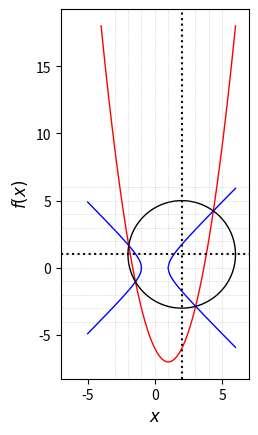

The script that saved this image:
from matplotlib import pyplot as plt
from numpy import linspace, sqrt


def f_parabola(x):
    return x**2 - 2 * x - 6


def f_hyperbola_up(x):
    return sqrt(x**2 - 1)


def f_hyperbola_down(x):
    return -sqrt(x**2 - 1)


def f_circle_up(x, a, b, r):
    return sqrt(r**2 - (x - a)**2) + b


def f_circle_down(x, a, b, r):
    return -sqrt(r**2 - (x - a)**2) + b


def plot():
    n_points = 1000

    xs_parabola = linspace(-4, 6, n_points)
    parabola = []
    for x in xs_parabola:
        parabola.append(f_parabola(x))

    xs_hyperbola_left = linspace(-5, -1, n_points)
    xs_hyperbola_right = linspace(1, 6, n_points)
    hyperbola_left_up, hyperbola_left_down, hyperbola_right_up, hyperbola_right_down = [], [], [], []
    for x in xs_hyperbola_left:
        hyperbola_left_up.append(f_hyperbola_up(x))
        hyperbola_left_down.append(f_hyperbola_down(x))
    for x in xs_hyperbola_right:
        hyperbola_right_up.append(f_hyperbola_up(x))
        hyperbola_right_down.append(f_hyperbola_down(x))

    a = 2
    b = 1
    r = 4
    xs_circle = linspace(a - r, a + r, n_points)
    circle_up, circle_down = [], []
    for x in xs_circle:
        circle_up.append(f_circle_up(x, a, b, r))
        circle_down.append(f_circle_down(x, a, b, r))

    fig = plt.figure()
    ax = fig.add_subplot(111)
    ax.set_aspect('equal', adjustable='box')
    plt.plot(xs_parabola, parabola, c='red', lw=1)
    plt.plot(xs_hyperbola_left, hyperbola_left_up, c='blue', lw=1)
    plt.plot(xs_hyperbola_left, hyperbola_left_down, c='blue', lw=1)
    plt.plot(xs_hyperbola_right, hyperbola_right_up, c='blue', lw=1)
    plt.plot(xs_hyperbola_right, hyperbola_right_down, c='blue', lw=1)
    plt.plot(xs_circle, circle_up, c='black', lw=1)
    plt.plot(xs_circle, circle_down, c='black', lw=1)

    plt.axvline(x=a, c='black', ls=':')
    plt.axhline(y=b, c='black', ls=':')

    # grid
    for i in range(-3, 6, 1):
        plt.axvline(x=i, c='gray', ls=':', lw=0.5, alpha=0.5)

    for i in range(-4, 7, 1):
        plt.axhline(y=i, c='gray', ls=':', lw=0.5, alpha=0.5)

    plt.xlim([-7, 7])

    plt.xlabel('$x$', fontsize=12)
    plt.ylabel('$f(x)$', fontsize=12)
    plt.savefig('graphics.png', bbox_inches='tight', dpi=200)
    plt.close()


def solve():
    plot()


if __name__ == '__main__':
    solve()


#
# Answer
#
# 4
#
